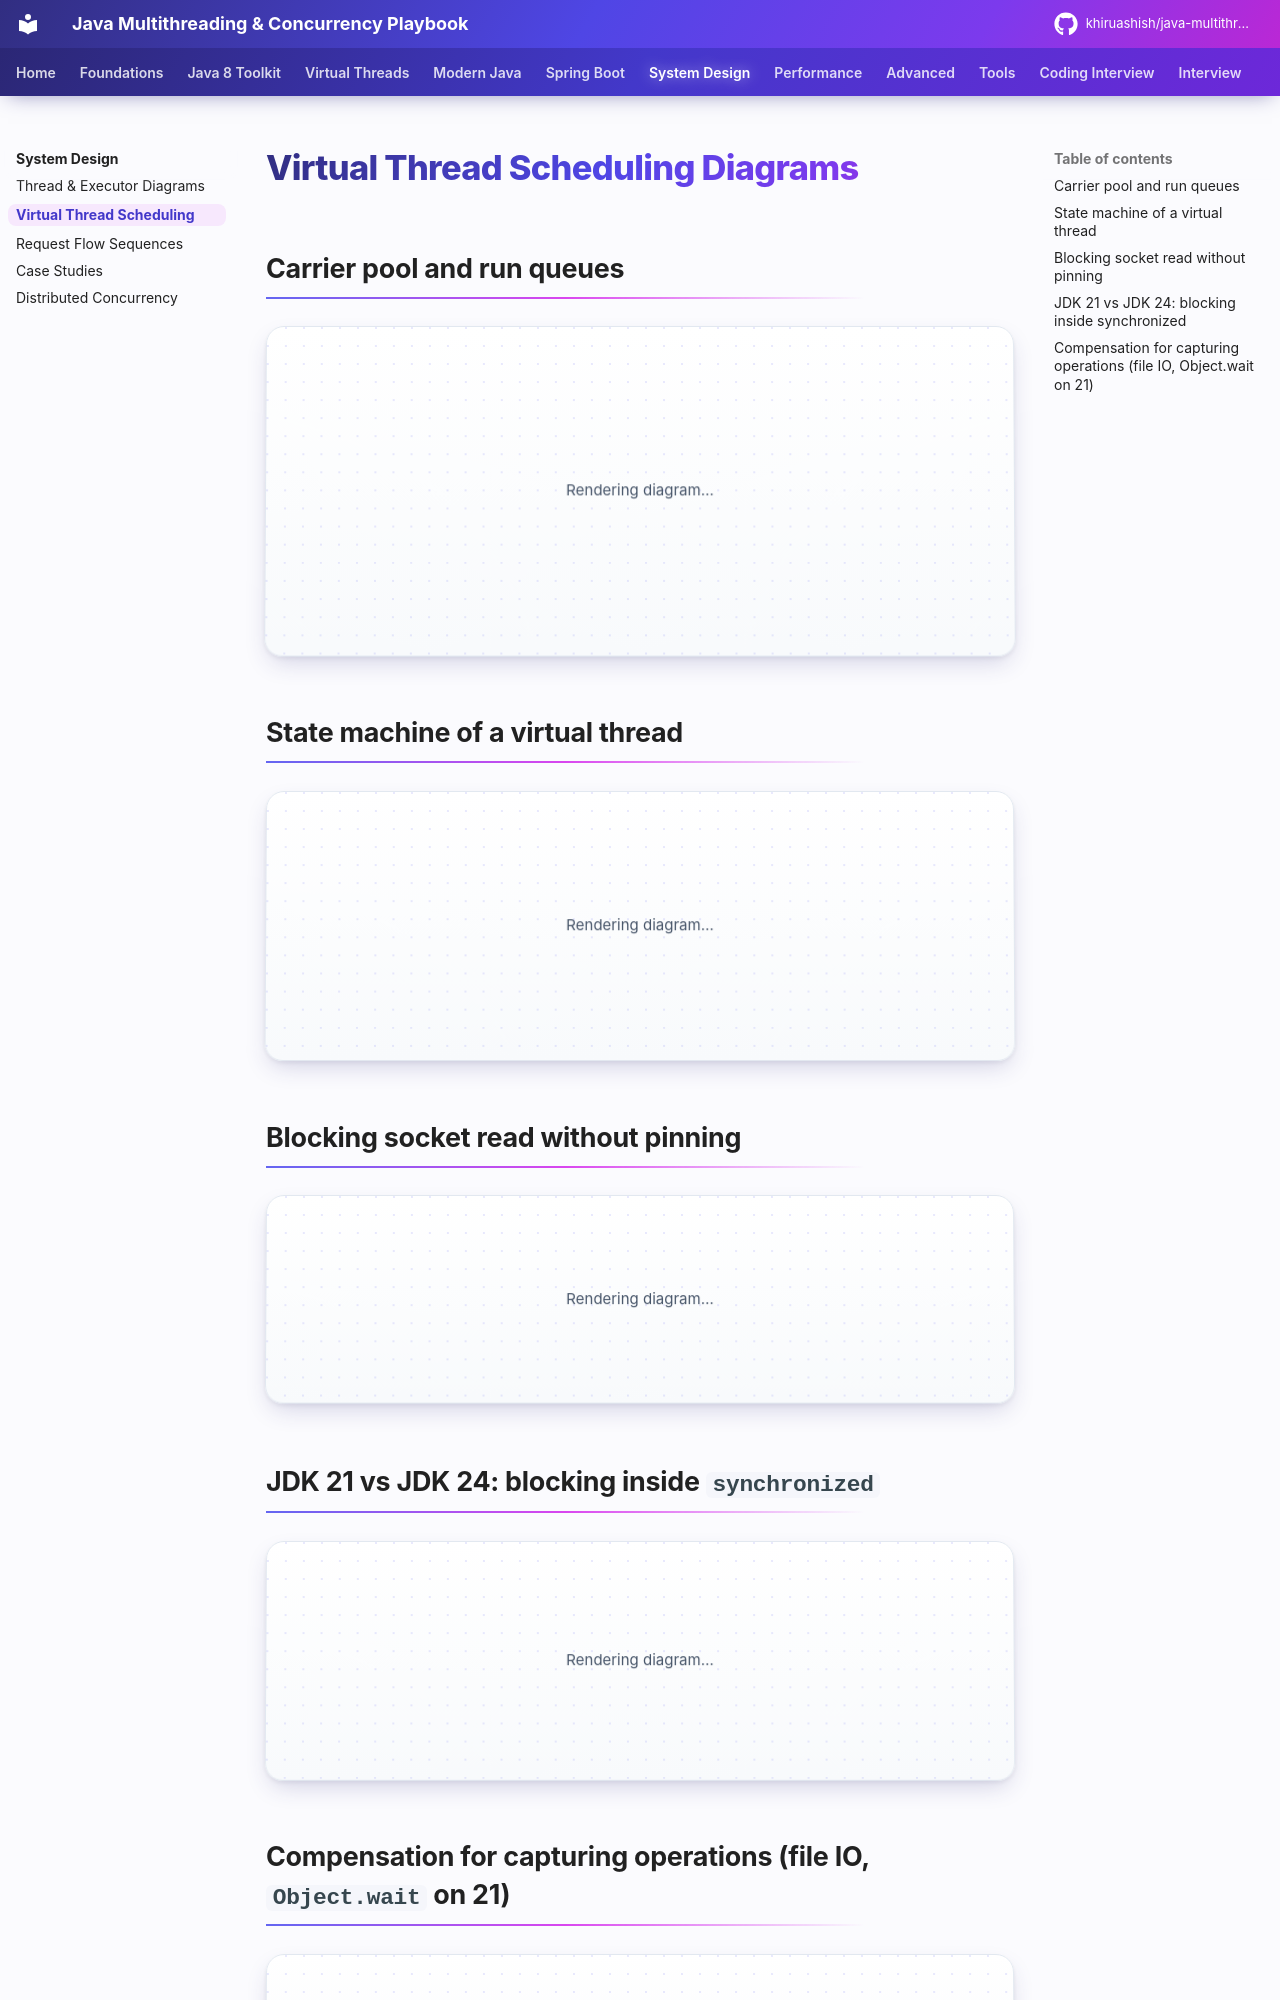

repository: khiruashish/java-multithreading-playbook · page: system-design/vt-scheduling/index.html · generator: mkdocs

# Virtual Thread Scheduling Diagrams

## Carrier pool and run queues

```mermaid
flowchart TB
    subgraph Heap
      direction LR
      S1[VT-1 stack chunk<br/>PARKED on socket]:::parked
      S2[VT-2 stack chunk<br/>PARKED on queue.take]:::parked
      S3[VT-3<br/>RUNNABLE]:::runnable
      S4[VT-4<br/>RUNNABLE]:::runnable
    end
    subgraph Scheduler["ForkJoinPool (FIFO, parallelism = #cores)"]
      direction LR
      C1[Carrier-1<br/>running VT-5]
      C2[Carrier-2<br/>running VT-6]
      C3[Carrier-3<br/>idle → steals VT-3]
    end
    subgraph Poller["Read/Write Poller threads (epoll / kqueue / IOCP)"]
      P[fd registrations]
    end
    S3 --> C3
    S1 -. fd registered .-> P
    P -- ready → unpark VT-1 --> Scheduler
    classDef parked fill:#eceff1,stroke:#607d8b
    classDef runnable fill:#e8f5e9,stroke:#2e7d32
```

## State machine of a virtual thread

```mermaid
stateDiagram-v2
    [*] --> NEW
    NEW --> STARTED: start()
    STARTED --> RUNNING: mounted on carrier
    RUNNING --> PARKING: park / blocking op
    PARKING --> PARKED: yield ok → unmounted
    PARKING --> PINNED: cannot yield (native frame, or monitor on JDK ≤23)
    PINNED --> RUNNING: unblocked (carrier was blocked meanwhile)
    PARKED --> RUNNABLE: unpark()
    RUNNABLE --> RUNNING: scheduled on any carrier
    RUNNING --> YIELDING: Thread.yield()
    YIELDING --> RUNNABLE
    RUNNING --> TERMINATED: run() completes
    TERMINATED --> [*]
```

## Blocking socket read without pinning

```mermaid
sequenceDiagram
    autonumber
    participant VT
    participant NIO as NioSocketImpl
    participant Poller
    participant Carrier
    VT->>NIO: read()
    NIO->>NIO: non-blocking read → EAGAIN
    NIO->>Poller: register(fd, VT)
    NIO->>VT: park()
    VT->>Carrier: yield (unmount)
    Carrier->>Carrier: run other VTs
    Poller-->>VT: fd ready → unpark
    VT->>Carrier: mounted (any carrier)
    VT->>NIO: retry read → data
```
